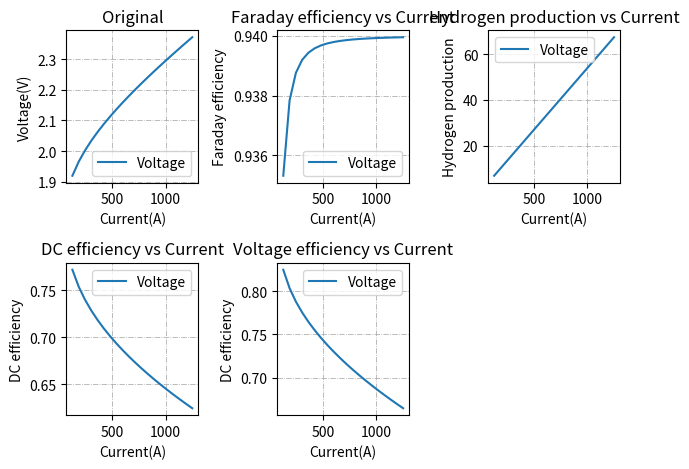

Recreate this plot in Python.
'''
Created on: 20220519

[redacted]

'''
import math
import matplotlib.pyplot as plt
import numpy as np

p_0 = 101325
R = 8.314
F = 96485


class alkaline_ele():
    def __init__(self, T=363.15, p=30, A=0.37):
        '''
        Initialize an alkaline electrolyser

        :param T: Temperature (K)
        :param p: Pressure (bar)
        :param A: Cell area (m2)
        '''
        self.T = T
        self.p = p * p_0
        self.A = A

    # -----------These two functions calculate the reversible voltage. You don't have to understand them--------
    def E_rev(self, p_H2O=10 ** (-0.645) * p_0):
        '''
        Reversible potential
        '''
        E_rev = self.E_rev_0() + R * self.T / (2 * F) * math.log((self.p - p_H2O) ** 1.5 / (p_H2O))
        return E_rev

    def E_rev_0(self):
        '''
        Standard reversible potential
        Reference : Low-temperature electrolysis system modelling: A review
        '''
        E_0_T = 1.5184 - 1.5421e-3 * self.T + 9.523e-5 * self.T * math.log(self.T) + 9.84e-8 * self.T ** 2
        return E_0_T

    # -----------------------------------------------------------------------------------------------------------

    def E_cell_empirical(self,
                         r1=8.05e-5,  # ohm m2
                         r2=-2.5e-7,  # ohm m2/celcius
                         s=0.19,  # V
                         t1=1.002,  # A-1 m2
                         t2=8.424,  # A-1 m2 celcius
                         t3=247.3,  # A-1 m2 celcius **2
                         i=1000  # Current density
                         ):
        """
        An empirical model from Ulleberg

        :param r1: Electrolyte ohmic resistive parameter
        :param r2: Electrolyte ohmic resistive parameter
        :param s: over voltage parameter of electrode
        :param t1: empirical over voltage parameter of electrode
        :param t2: empirical over voltage parameter of electrode
        :param t3: empirical over voltage parameter of electrode
        :param i: current density
        :return: cell voltage
        """
        self.i = i  # This could be unnecessary
        assert (t1 + t2 / (self.T - 273.15) + t3 / (self.T - 273.15) ** 2) * self.i + 1 > 0, \
            'The term within Log function should be positive'
        U = self.E_rev() + (r1 + r2 * (self.T - 273.15)) * self.i + s * math.log(
            (t1 + t2 / (self.T - 273.15) + t3 / (self.T - 273.15) ** 2) * self.i + 1, 10)
        return U

    def Faraday_eff(self, i=1000, f1=200, f2=0.94):
        m =((1/1000)/(1/10000))**2
        eps_f = (i/self.A)**2/(f1*m+(i/self.A)**2)*f2
        return eps_f

    def hydrogen_production(self, i=1000):
        HP = (i/2*96485.3321*1.008/1000)/3600

        return HP

    def power(self, i=1000):
        power = self.E_cell_empirical(i=i)*i
        return power

    def DC_efficiency(self, i=1000):
        HP =(i/(2*F))
        DC_eff = HP*285.83*10**3/self.power(i)
        return DC_eff

    def Voltage_eff(self, i=1000):
        V_eff = self.DC_efficiency(i=i)/self.Faraday_eff(i=i)
        return V_eff

if __name__ == '__main__':
    # Add new methods in the alkaline_ele class that return different efficiencies or write your own codes.
    # Define an alkaline electrolyser
    my_ael = alkaline_ele(A = 0.25)
    i_range = np.linspace(500, 5000, 20)
    I_range = i_range * my_ael.A

    # 1. Voltage vs current
    Voltage = []
    Faraday_eff = []
    hydrogen_production_list = []
    DC_eff = []
    V_eff_list = []

    plotList = []

    for current_density in i_range:
        Voltage.append(my_ael.E_cell_empirical(i=current_density))  
        Faraday_eff.append(my_ael.Faraday_eff(i=current_density))
        hydrogen_production_list.append(my_ael.hydrogen_production(i=current_density))
        DC_eff.append(my_ael.DC_efficiency(i=current_density))
        V_eff_list.append(my_ael.Voltage_eff(i=current_density))

        



    col = 3
    rows = 2
    # Create two subplots and unpack the output array immediately
    fig = plt.figure(1,dpi=100)

    plt.subplot(rows, col, 1)
    plt.title("Original") 
    plt.plot(I_range, Voltage, label='Voltage')  
    plt.ylabel('Voltage(V)')
    plt.xlabel('Current(A)')
    plt.legend()
    plt.grid(linestyle = '-.', linewidth=0.6)


    plt.subplot(rows, col, 2)
    plt.title("Faraday efficiency vs Current") 
    plt.plot(I_range, Faraday_eff, label='Voltage')  
    plt.ylabel('Faraday efficiency')
    plt.xlabel('Current(A)')
    plt.legend()
    plt.grid(linestyle = '-.', linewidth=0.6)


    plt.subplot(rows, col, 3)
    plt.title("Hydrogen production vs Current") 
    plt.plot(I_range, hydrogen_production_list, label='Voltage')  
    plt.ylabel('Hydrogen production')
    plt.xlabel('Current(A)')
    plt.legend()
    plt.grid(linestyle = '-.', linewidth=0.6)


    plt.subplot(rows, col, 4)
    plt.title("DC efficiency vs Current") 
    plt.plot(I_range, DC_eff, label='Voltage')  
    plt.ylabel('DC efficiency')
    plt.xlabel('Current(A)')
    plt.legend()
    plt.grid(linestyle = '-.', linewidth=0.6)


    plt.subplot(rows, col, 5)
    plt.title("Voltage efficiency vs Current") 
    plt.plot(I_range, V_eff_list, label='Voltage')  
    plt.ylabel('DC efficiency')
    plt.xlabel('Current(A)')
    plt.legend()
    plt.grid(linestyle = '-.', linewidth=0.6)
    
    plt.tight_layout()

    plt.show()


    


